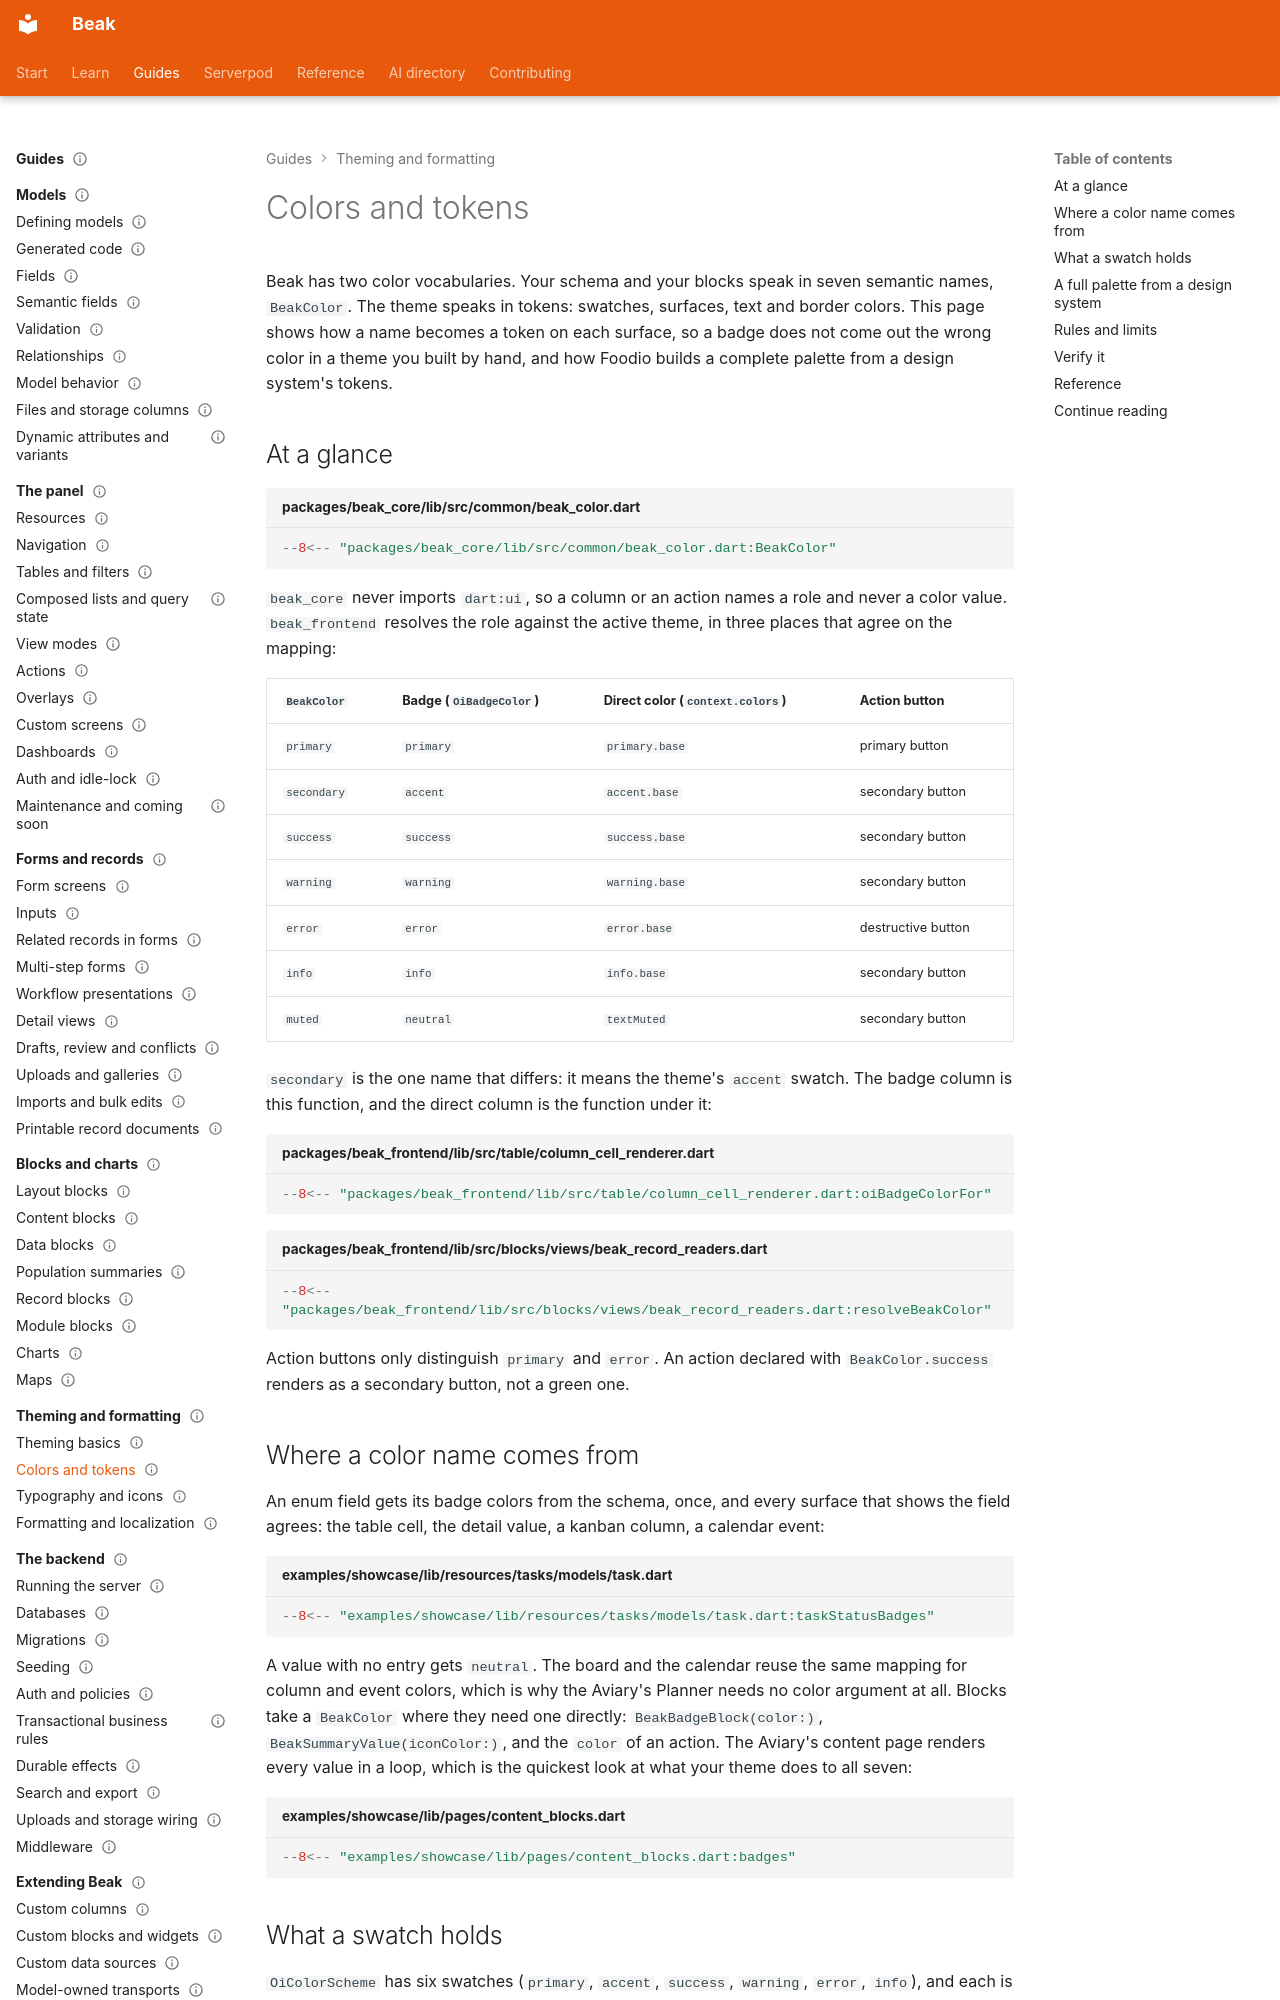

repository: SimonErich/beak · page: theming/colors-and-tokens/index.html · generator: mkdocs

---
title: Colors and tokens
description: How the seven BeakColor names resolve to theme colors on badges, buttons, boards and charts, and how to build a full palette from a design system.
type: guide
audience: [expert]
status: stable
---

# Colors and tokens

Beak has two color vocabularies. Your schema and your blocks speak in seven semantic names, `BeakColor`. The theme speaks in tokens: swatches, surfaces, text and border colors. This page shows how a name becomes a token on each surface, so a badge does not come out the wrong color in a theme you built by hand, and how Foodio builds a complete palette from a design system's tokens.

## At a glance

```dart title="packages/beak_core/lib/src/common/beak_color.dart"
--8<-- "packages/beak_core/lib/src/common/beak_color.dart:BeakColor"
```

`beak_core` never imports `dart:ui`, so a column or an action names a role and never a color value. `beak_frontend` resolves the role against the active theme, in three places that agree on the mapping:

| `BeakColor` | Badge (`OiBadgeColor`) | Direct color (`context.colors`) | Action button |
| --- | --- | --- | --- |
| `primary` | `primary` | `primary.base` | primary button |
| `secondary` | `accent` | `accent.base` | secondary button |
| `success` | `success` | `success.base` | secondary button |
| `warning` | `warning` | `warning.base` | secondary button |
| `error` | `error` | `error.base` | destructive button |
| `info` | `info` | `info.base` | secondary button |
| `muted` | `neutral` | `textMuted` | secondary button |

`secondary` is the one name that differs: it means the theme's `accent` swatch. The badge column is this function, and the direct column is the function under it:

```dart title="packages/beak_frontend/lib/src/table/column_cell_renderer.dart"
--8<-- "packages/beak_frontend/lib/src/table/column_cell_renderer.dart:oiBadgeColorFor"
```

```dart title="packages/beak_frontend/lib/src/blocks/views/beak_record_readers.dart"
--8<-- "packages/beak_frontend/lib/src/blocks/views/beak_record_readers.dart:resolveBeakColor"
```

Action buttons only distinguish `primary` and `error`. An action declared with `BeakColor.success` renders as a secondary button, not a green one.

## Where a color name comes from

An enum field gets its badge colors from the schema, once, and every surface that shows the field agrees: the table cell, the detail value, a kanban column, a calendar event:

```dart title="examples/showcase/lib/resources/tasks/models/task.dart"
--8<-- "examples/showcase/lib/resources/tasks/models/task.dart:taskStatusBadges"
```

A value with no entry gets `neutral`. The board and the calendar reuse the same mapping for column and event colors, which is why the Aviary's Planner needs no color argument at all. Blocks take a `BeakColor` where they need one directly: `BeakBadgeBlock(color:)`, `BeakSummaryValue(iconColor:)`, and the `color` of an action. The Aviary's content page renders every value in a loop, which is the quickest look at what your theme does to all seven:

```dart title="examples/showcase/lib/pages/content_blocks.dart"
--8<-- "examples/showcase/lib/pages/content_blocks.dart:badges"
```
